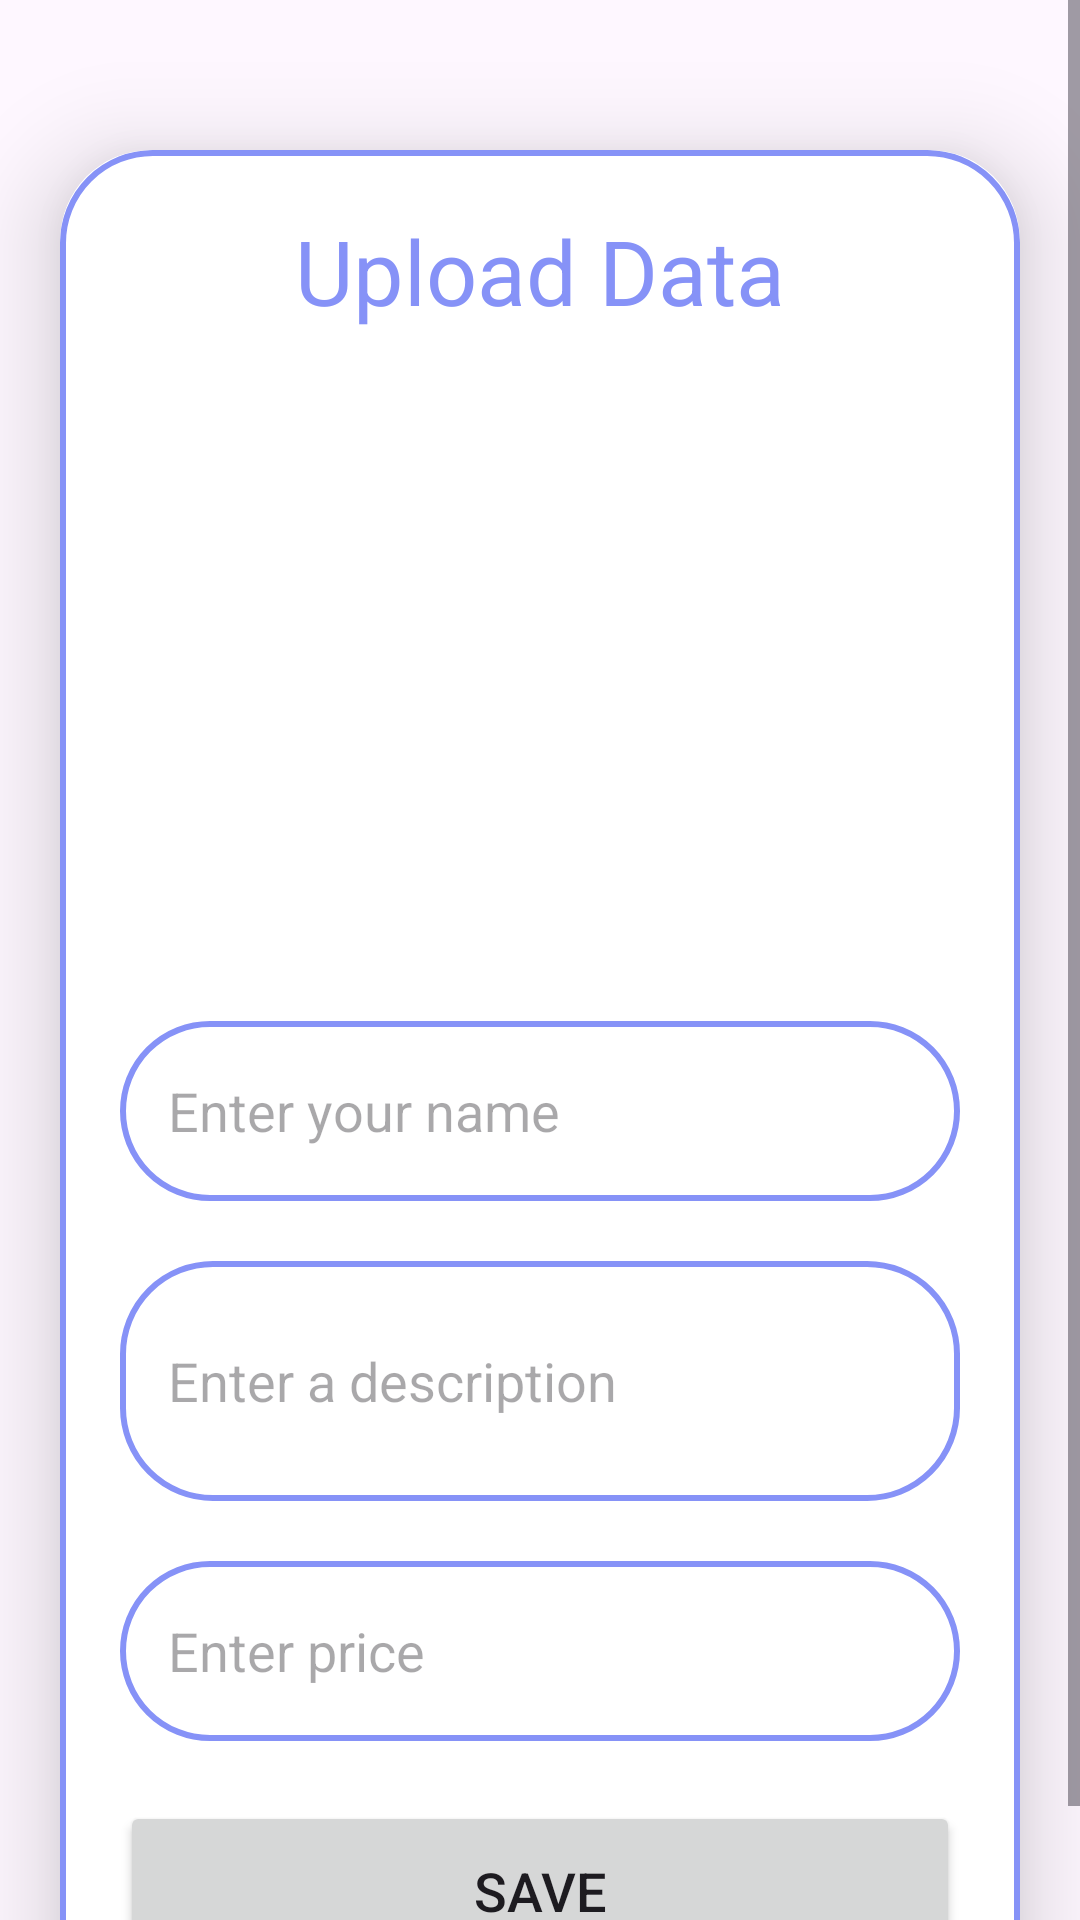

Android layout source for this screen:
<!-- AndroidManifest.xml: application theme Theme.Inventario -->
<!-- res/layout/activity_subir.xml -->
<?xml version="1.0" encoding="utf-8"?>
<ScrollView
    xmlns:android="http://schemas.android.com/apk/res/android"
    xmlns:app="http://schemas.android.com/apk/res-auto"
    xmlns:tools="http://schemas.android.com/tools"
    android:layout_width="match_parent"
    android:layout_height="match_parent"
    android:orientation="vertical"
    tools:context=".subir">
    <androidx.cardview.widget.CardView
        android:layout_width="match_parent"
        android:layout_height="wrap_content"
        android:layout_marginTop="50dp"
        android:layout_marginEnd="20dp"
        android:layout_marginStart="20dp"
        app:cardCornerRadius="30dp"
        app:cardElevation="20dp">
        <LinearLayout
            android:layout_width="match_parent"
            android:layout_height="wrap_content"
            android:orientation="vertical"
            android:layout_gravity="center_horizontal"
            android:padding="20dp"
            android:background="@drawable/borde_lavanda">
            <TextView
                android:layout_width="match_parent"
                android:layout_height="wrap_content"
                android:text="Upload Data"
                android:textSize="30sp"
                android:textAlignment="center"
                android:textColor="@color/lavanda"/>
            <ImageView
                android:layout_width="match_parent"
                android:layout_height="200dp"
                android:src="@drawable/baseline_uploading_24"
                android:id="@+id/uploadImage"
                android:layout_marginTop="10dp"
                android:scaleType="fitXY"/>
            <EditText
                android:layout_width="match_parent"
                android:layout_height="60dp"
                android:id="@+id/uploadTopic"
                android:background="@drawable/borde_lavanda"
                android:layout_marginTop="20dp"
                android:padding="16dp"
                android:hint="Enter your name"
                android:gravity="start|center_vertical"
                android:textColor="@color/lavanda"/>
            <EditText
                android:layout_width="match_parent"
                android:layout_height="80dp"
                android:id="@+id/uploadDesc"
                android:background="@drawable/borde_lavanda"
                android:layout_marginTop="20dp"
                android:padding="16dp"
                android:hint="Enter a description"
                android:gravity="start|center_vertical"
                android:textColor="@color/lavanda"/>
            <EditText
                android:layout_width="match_parent"
                android:layout_height="60dp"
                android:id="@+id/uploadLang"
                android:background="@drawable/borde_lavanda"
                android:layout_marginTop="20dp"
                android:padding="16dp"
                android:hint="Enter price"
                android:gravity="start|center_vertical"
                android:textColor="@color/lavanda"/>
            <Button
                android:layout_width="match_parent"
                android:layout_height="60dp"
                android:text="Save"
                android:id="@+id/saveButton"
                android:textSize="18sp"
                android:layout_marginTop="20dp"
                app:cornerRadius="20dp"/>
        </LinearLayout>
    </androidx.cardview.widget.CardView>
</ScrollView>
<!-- resources referenced by this layout -->
<resources>
  <color name="lavanda">#8692F7</color>
  <!-- drawable borde_lavanda (drawable) -->
  <?xml version="1.0" encoding="utf-8"?>
  <shape
      xmlns:android="http://schemas.android.com/apk/res/android"
      android:shape="rectangle">
      <stroke
      android:width="2dp"
      android:color="@color/lavanda"/>
      <corners
      android:radius="30dp"/>
  </shape>
  <style name="Theme.Inventario" parent="Base.Theme.Inventario" />
  <style name="Base.Theme.Inventario" parent="Theme.Material3.DayNight.NoActionBar">
          
          
          <item name="colorPrimary">@color/lavanda</item>
          <item name="colorPrimaryVariant">@color/lavanda</item>
          <item name="colorOnPrimary">@color/white</item>
  
          <item name="colorSecondary">@color/teal_200</item>
          <item name="colorSecondaryVariant">@color/teal_700</item>
          <item name="colorOnSecondary">@color/black</item>
  
          <item name="android:statusBarColor">?attr/colorPrimaryVariant</item>
      </style>
  <color name="white">#FFFFFFFF</color>
  <color name="teal_200">#FF03DAC5</color>
  <color name="teal_700">#FF018786</color>
  <color name="black">#FF000000</color>
</resources>
